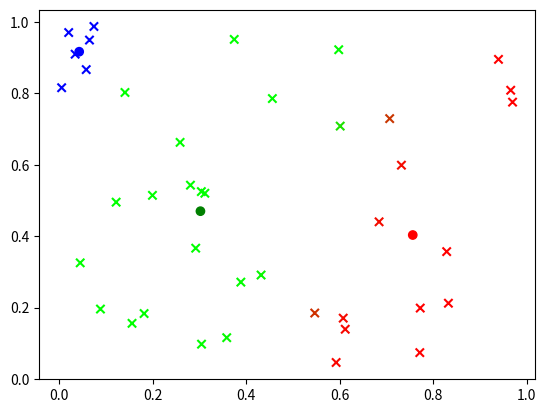

Generate this figure with matplotlib:
"""
script to fit gaussian mixture models
numpy practice
DO NOT TRUST THIS TO BE RIGHT
[redacted]
"""

import numpy as np
from scipy.stats import multivariate_normal as mv_normal
import matplotlib.pyplot as plt

class gmm:
    def __init__(self, n_clusters, n_dimensions, random_state=None):
        self.n_clusters = n_clusters
        self.n_dimensions = n_dimensions
        self.rng = np.random.default_rng(seed=random_state)
    def fit(self, X, tol=1e-10, plotting=False):
        n, d = X.shape
        k = self.n_clusters
        # check dimensionality makes sense
        assert d == self.n_dimensions
        # we only have 2 dimensions and 3 colours 
        assert (d == 2 and k == 3) or not plotting

        # parameter estimation formulas (fn of X)
        def e_step(priors, means, covars):
            resps = np.ndarray((n, k))
            for i in range(k):
                resps[:, i] = priors[i] * mv_normal.pdf(X,means[i],covars[i])
            return resps / resps.sum(axis=1)[:, np.newaxis]
        def m_step(resps):
            totals = resps.sum(axis=0)
            priors = totals / n
            means  = (resps.T @ X) / totals[:, np.newaxis]
            covars = np.ndarray(shape=(k, d, d))
            for i in range(k):
                X_centered = X - means[i]
                covars[i] = (resps[:, i]*X_centered.T) @ X_centered/totals[i]
            return priors, means, covars
        
        # init:
        # random hard cluster assignments, corresponding empirical parameters
        Z = np.zeros((n, k))
        Z[np.arange(n), self.rng.choice(k, n)] = 1
        T = m_step(Z)
        if plotting:
            plt.ion()
            fig, ax = plt.subplots()
            xs = ax.scatter(*X.T, c=Z, marker="x")
            cs = ax.scatter(*T[1].T, c=["red", "green", "blue"])
            fig.canvas.draw()

        # loop until convergence:
        converged = False
        while not converged:
            T0 = T
            Z  = e_step(*T)
            T  = m_step(Z)
            # check sum of squared mean distances to detect convergence
            converged = np.sum(np.square(T0[1]-T[1])) < tol
            if plotting:
                plt.pause(1e-10)
                cs.set_offsets(T[1])
                xs.set_color(Z)
                fig.canvas.draw()
        
        # save learned parameters
        self.priors = T[0]
        self.means  = T[1]
        self.covars = T[2]
        return self


# make some random data
np.random.seed(42)
data = np.random.random((40, 2))

# fit the model (with animated plot)
G = gmm(3, 2, random_state=42).fit(data, plotting=True)

# print the resulting parameters
print('priors', G.priors, sep='\n')
print('means',  G.means, sep='\n')
print('covars', *[covar for covar in G.covars], sep='\n')
